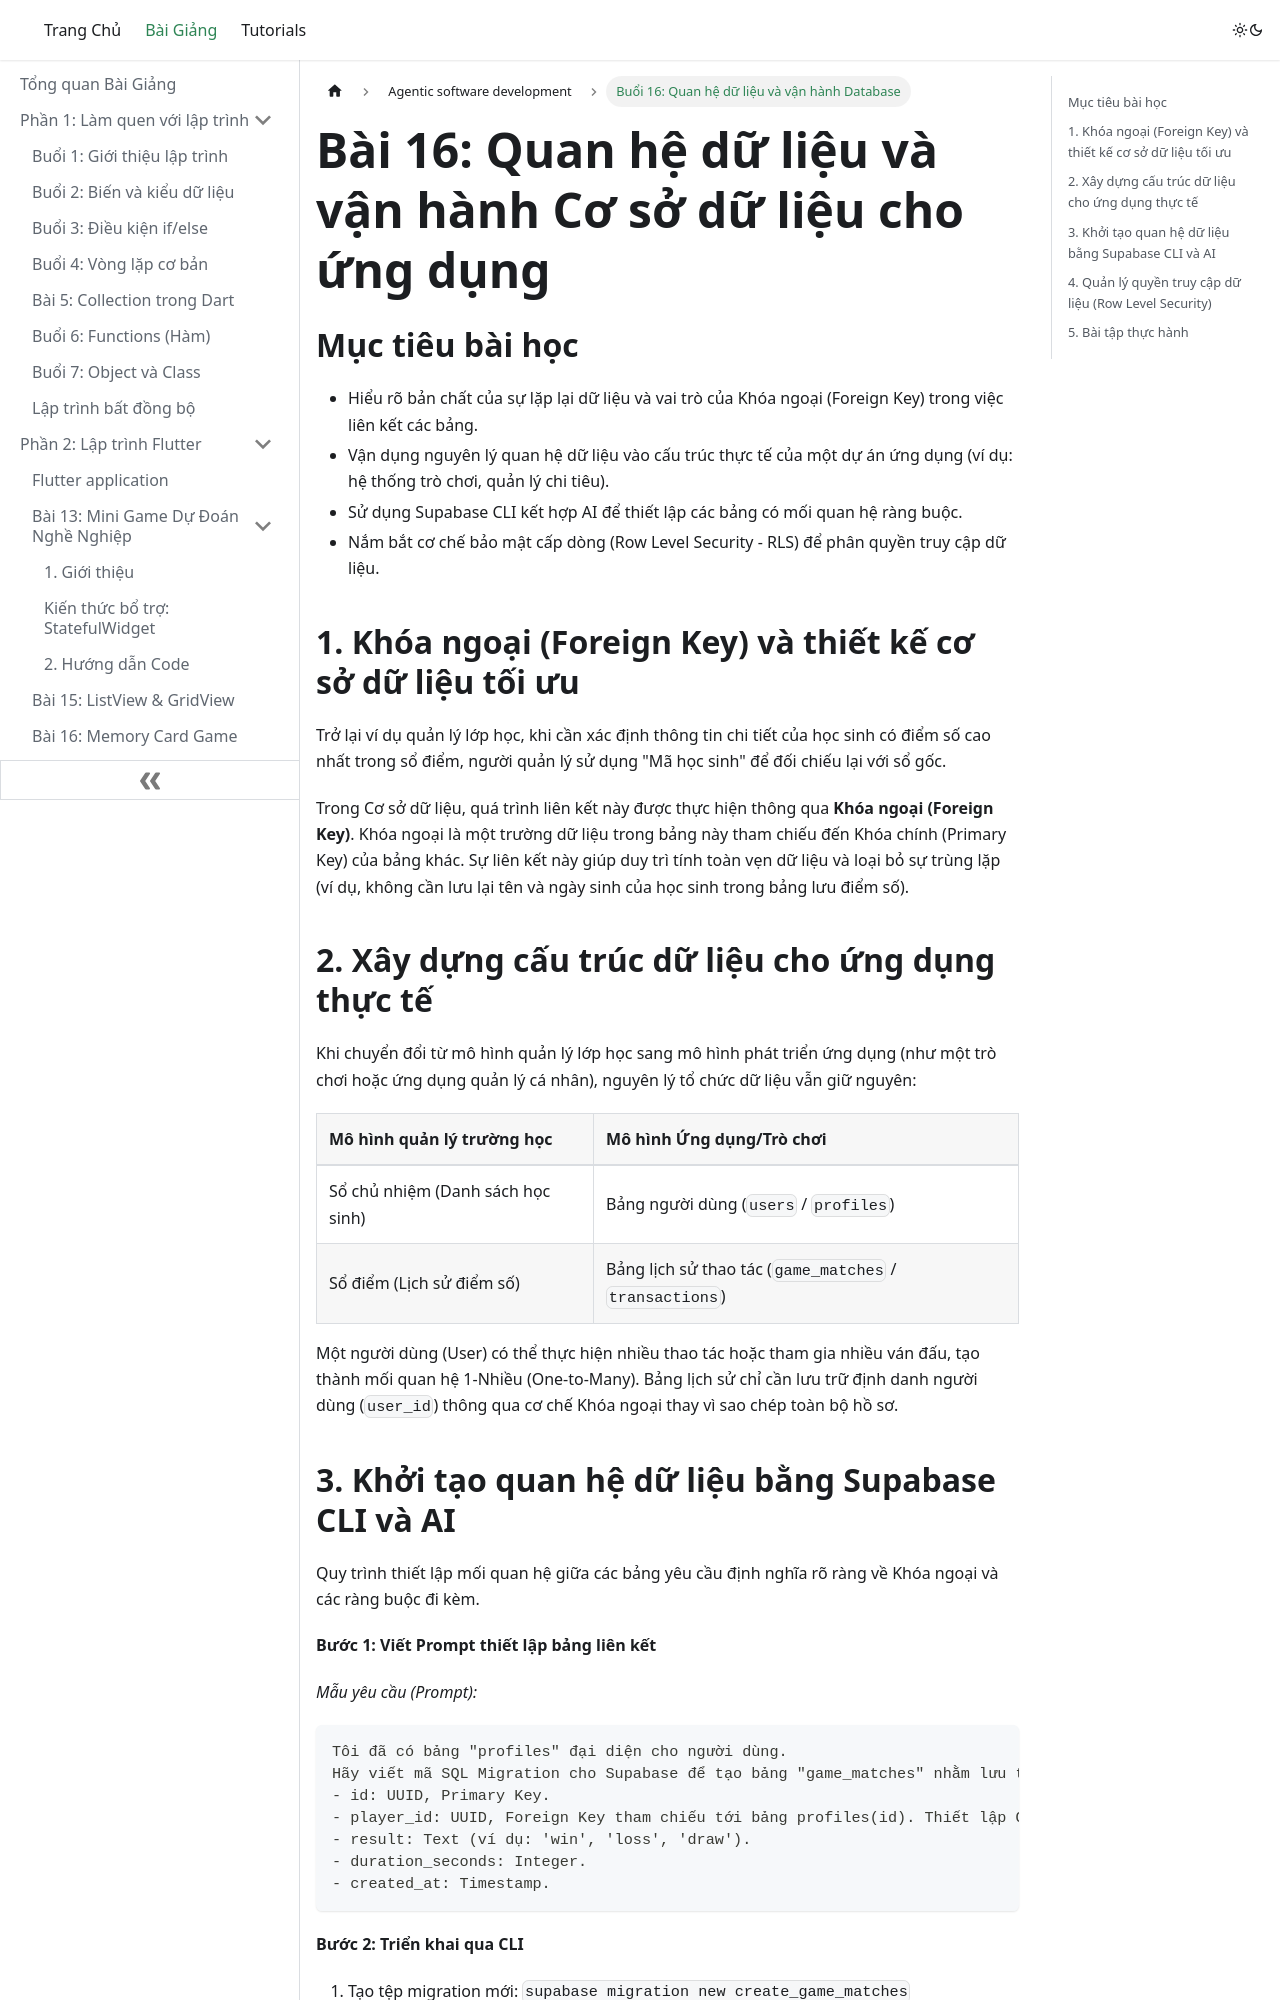

repository: quangvtvp/class-doc · page: lessons/agentic software development/Bai-16-Ket-Noi-Du-Lieu-Va-Van-Hanh-Database/index.html · generator: docusaurus

# Bài 16: Quan hệ dữ liệu và vận hành Cơ sở dữ liệu cho ứng dụng

## Mục tiêu bài học

- Hiểu rõ bản chất của sự lặp lại dữ liệu và vai trò của Khóa ngoại (Foreign Key) trong việc liên kết các bảng.
- Vận dụng nguyên lý quan hệ dữ liệu vào cấu trúc thực tế của một dự án ứng dụng (ví dụ: hệ thống trò chơi, quản lý chi tiêu).
- Sử dụng Supabase CLI kết hợp AI để thiết lập các bảng có mối quan hệ ràng buộc.
- Nắm bắt cơ chế bảo mật cấp dòng (Row Level Security - RLS) để phân quyền truy cập dữ liệu.

## 1. Khóa ngoại (Foreign Key) và thiết kế cơ sở dữ liệu tối ưu

Trở lại ví dụ quản lý lớp học, khi cần xác định thông tin chi tiết của học sinh có điểm số cao nhất trong sổ điểm, người quản lý sử dụng "Mã học sinh" để đối chiếu lại với sổ gốc.

Trong Cơ sở dữ liệu, quá trình liên kết này được thực hiện thông qua **Khóa ngoại (Foreign Key)**. Khóa ngoại là một trường dữ liệu trong bảng này tham chiếu đến Khóa chính (Primary Key) của bảng khác. Sự liên kết này giúp duy trì tính toàn vẹn dữ liệu và loại bỏ sự trùng lặp (ví dụ, không cần lưu lại tên và ngày sinh của học sinh trong bảng lưu điểm số).

## 2. Xây dựng cấu trúc dữ liệu cho ứng dụng thực tế

Khi chuyển đổi từ mô hình quản lý lớp học sang mô hình phát triển ứng dụng (như một trò chơi hoặc ứng dụng quản lý cá nhân), nguyên lý tổ chức dữ liệu vẫn giữ nguyên:

| Mô hình quản lý trường học | Mô hình Ứng dụng/Trò chơi |
| :--- | :--- |
| Sổ chủ nhiệm (Danh sách học sinh) | Bảng người dùng (`users` / `profiles`) |
| Sổ điểm (Lịch sử điểm số) | Bảng lịch sử thao tác (`game_matches` / `transactions`) |

Một người dùng (User) có thể thực hiện nhiều thao tác hoặc tham gia nhiều ván đấu, tạo thành mối quan hệ 1-Nhiều (One-to-Many). Bảng lịch sử chỉ cần lưu trữ định danh người dùng (`user_id`) thông qua cơ chế Khóa ngoại thay vì sao chép toàn bộ hồ sơ.
